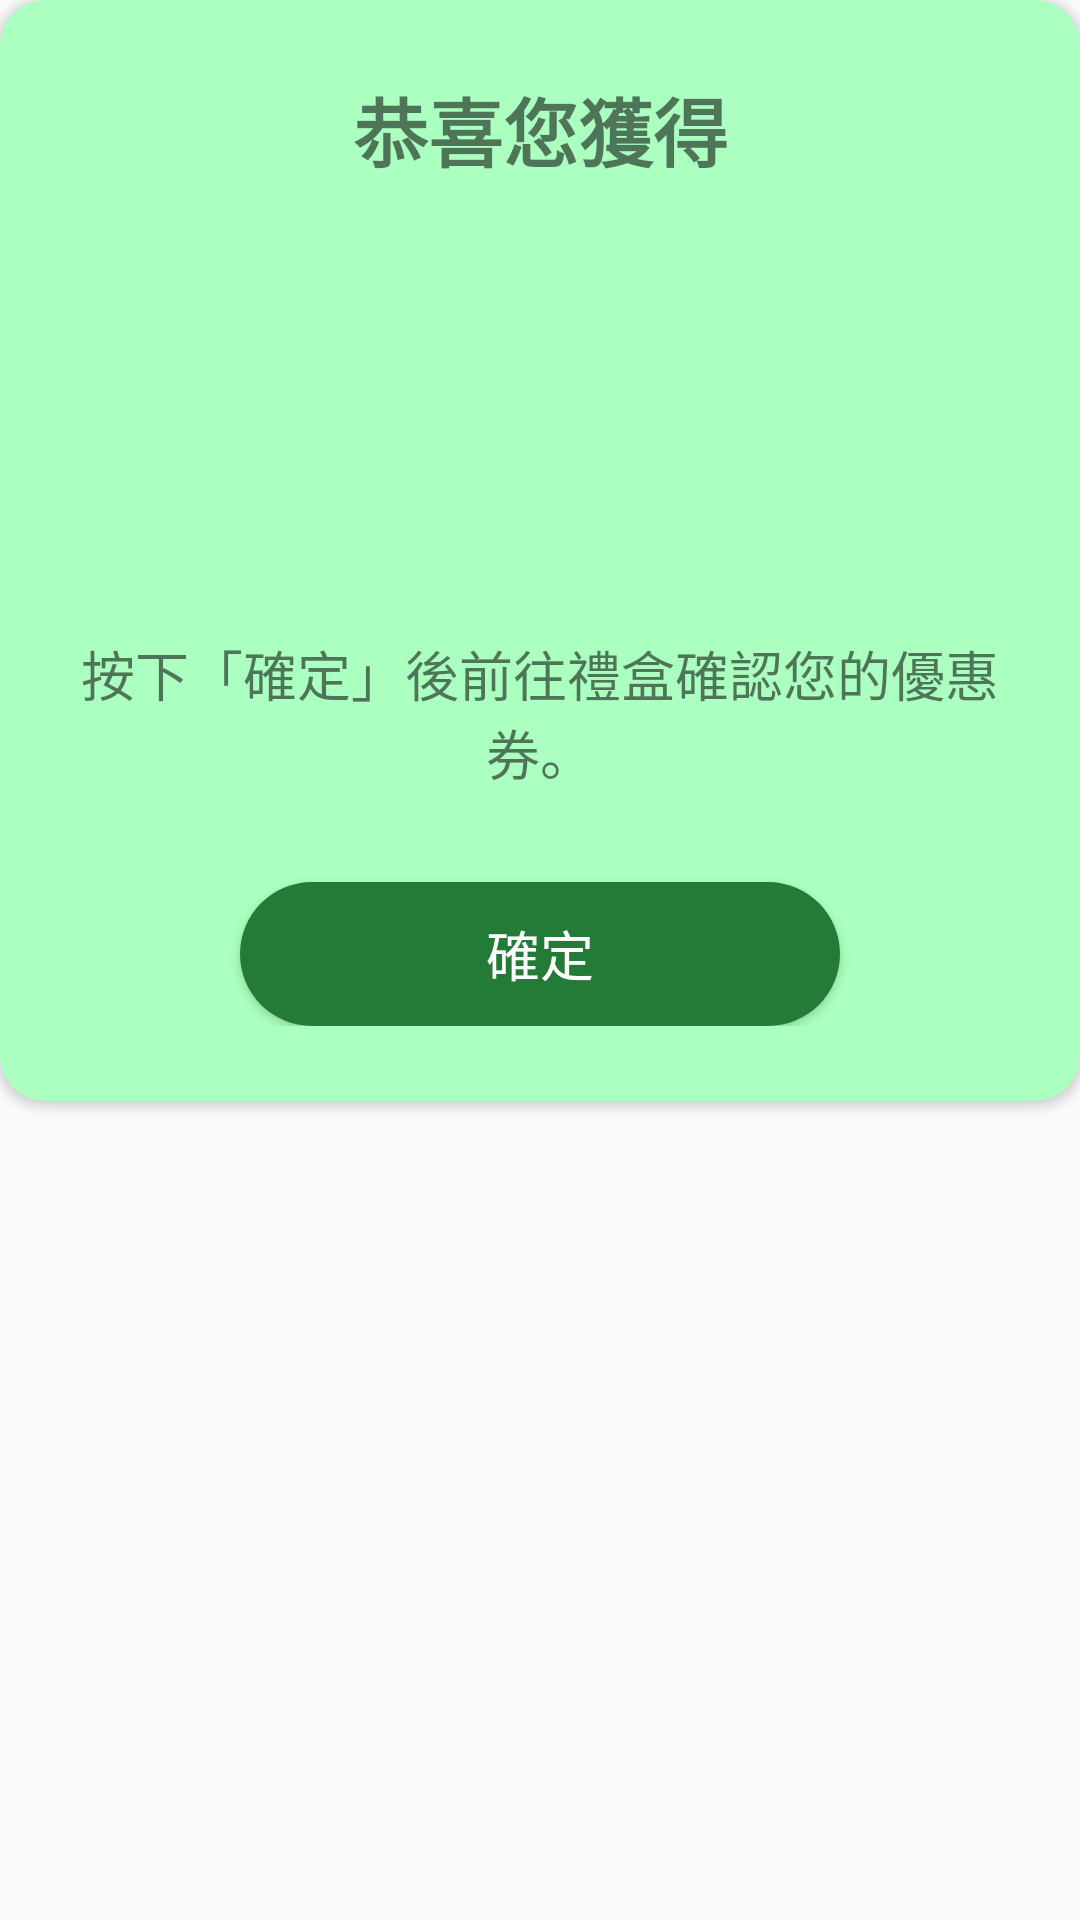

Here is an Android app screen rendered from its layout file. Give the layout XML and the strings, colors and styles it references.
<!-- AndroidManifest.xml: application theme Theme.AppCompat.Light.NoActionBar -->
<!-- res/layout/coupon_dialog.xml -->
<?xml version="1.0" encoding="utf-8"?>
<RelativeLayout xmlns:android="http://schemas.android.com/apk/res/android"
    android:layout_width="match_parent"
    android:layout_height="match_parent"
    android:layout_marginStart="5dp"
    android:layout_marginEnd="5dp"
    android:layout_gravity="center"
    xmlns:app="http://schemas.android.com/apk/res-auto">

    <android.support.v7.widget.CardView
        android:layout_width="match_parent"
        android:layout_height="wrap_content"
        app:cardCornerRadius="15dp"
        app:cardBackgroundColor="@color/colorGreenLight"
        app:layout_constraintTop_toTopOf="parent"
        android:layout_alignParentTop="true"
        android:layout_alignParentLeft="true"
        android:layout_alignParentStart="true">

        <LinearLayout
            android:layout_width="match_parent"
            android:layout_height="wrap_content"
            android:orientation="vertical">


            <LinearLayout
                android:layout_width="match_parent"
                android:layout_height="wrap_content"
                android:orientation="vertical"
                android:layout_marginTop="25dp"
                android:layout_marginBottom="25dp">

                <TextView
                    android:id="@+id/txv_CouponTitle"
                    android:layout_width="match_parent"
                    android:layout_height="wrap_content"
                    android:layout_marginStart="20dp"
                    android:layout_marginEnd="20dp"
                    android:gravity="center"
                    android:textAlignment="center"
                    android:textStyle="bold"
                    android:textSize="25dp"
                    android:text="恭喜您獲得" />

                <ImageView
                    android:id="@+id/imgv_CouponResult"
                    android:layout_width="match_parent"
                    android:layout_height="130dp"
                    android:layout_marginStart="20dp"
                    android:layout_marginEnd="20dp"
                    android:layout_marginBottom="10dp"
                    android:layout_marginTop="10dp"
                    android:src="@drawable/coupon_default"
                    android:scaleType="centerInside"/>
                <TextView
                    android:id="@+id/txv_CouponMessage"
                    android:layout_width="match_parent"
                    android:layout_height="wrap_content"
                    android:layout_marginStart="20dp"
                    android:layout_marginEnd="20dp"
                    android:layout_marginBottom="10dp"
                    android:text="按下「確定」後前往禮盒確認您的優惠券。"
                    android:gravity="center"
                    android:textSize="18sp"
                     />

                <Button
                    android:id="@+id/btn_CouponAccept"
                    android:layout_width="200dp"
                    android:layout_height="wrap_content"
                    android:layout_marginTop="20dp"
                    android:text="確定"
                    android:textSize="18sp"
                    android:textColor="@color/colorWhite"
                    android:background="@drawable/btn_coupon_dialog"
                    android:layout_gravity="center_horizontal"/>


                

            </LinearLayout>
        </LinearLayout>
    </android.support.v7.widget.CardView>

</RelativeLayout>
<!-- resources referenced by this layout -->
<resources>
  <color name="colorGreenLight">#abffc0</color>
  <color name="colorWhite">#ffffff</color>
  <!-- drawable btn_coupon_dialog (drawable) -->
  <?xml version="1.0" encoding="utf-8"?>
  <shape xmlns:android="http://schemas.android.com/apk/res/android"
      android:shape="rectangle">
  
      <corners
          android:radius="50dp" />
      <solid
          android:color="@color/colorGreen"/>
  
  </shape>
  <color name="colorGreen">#247b37</color>
</resources>
